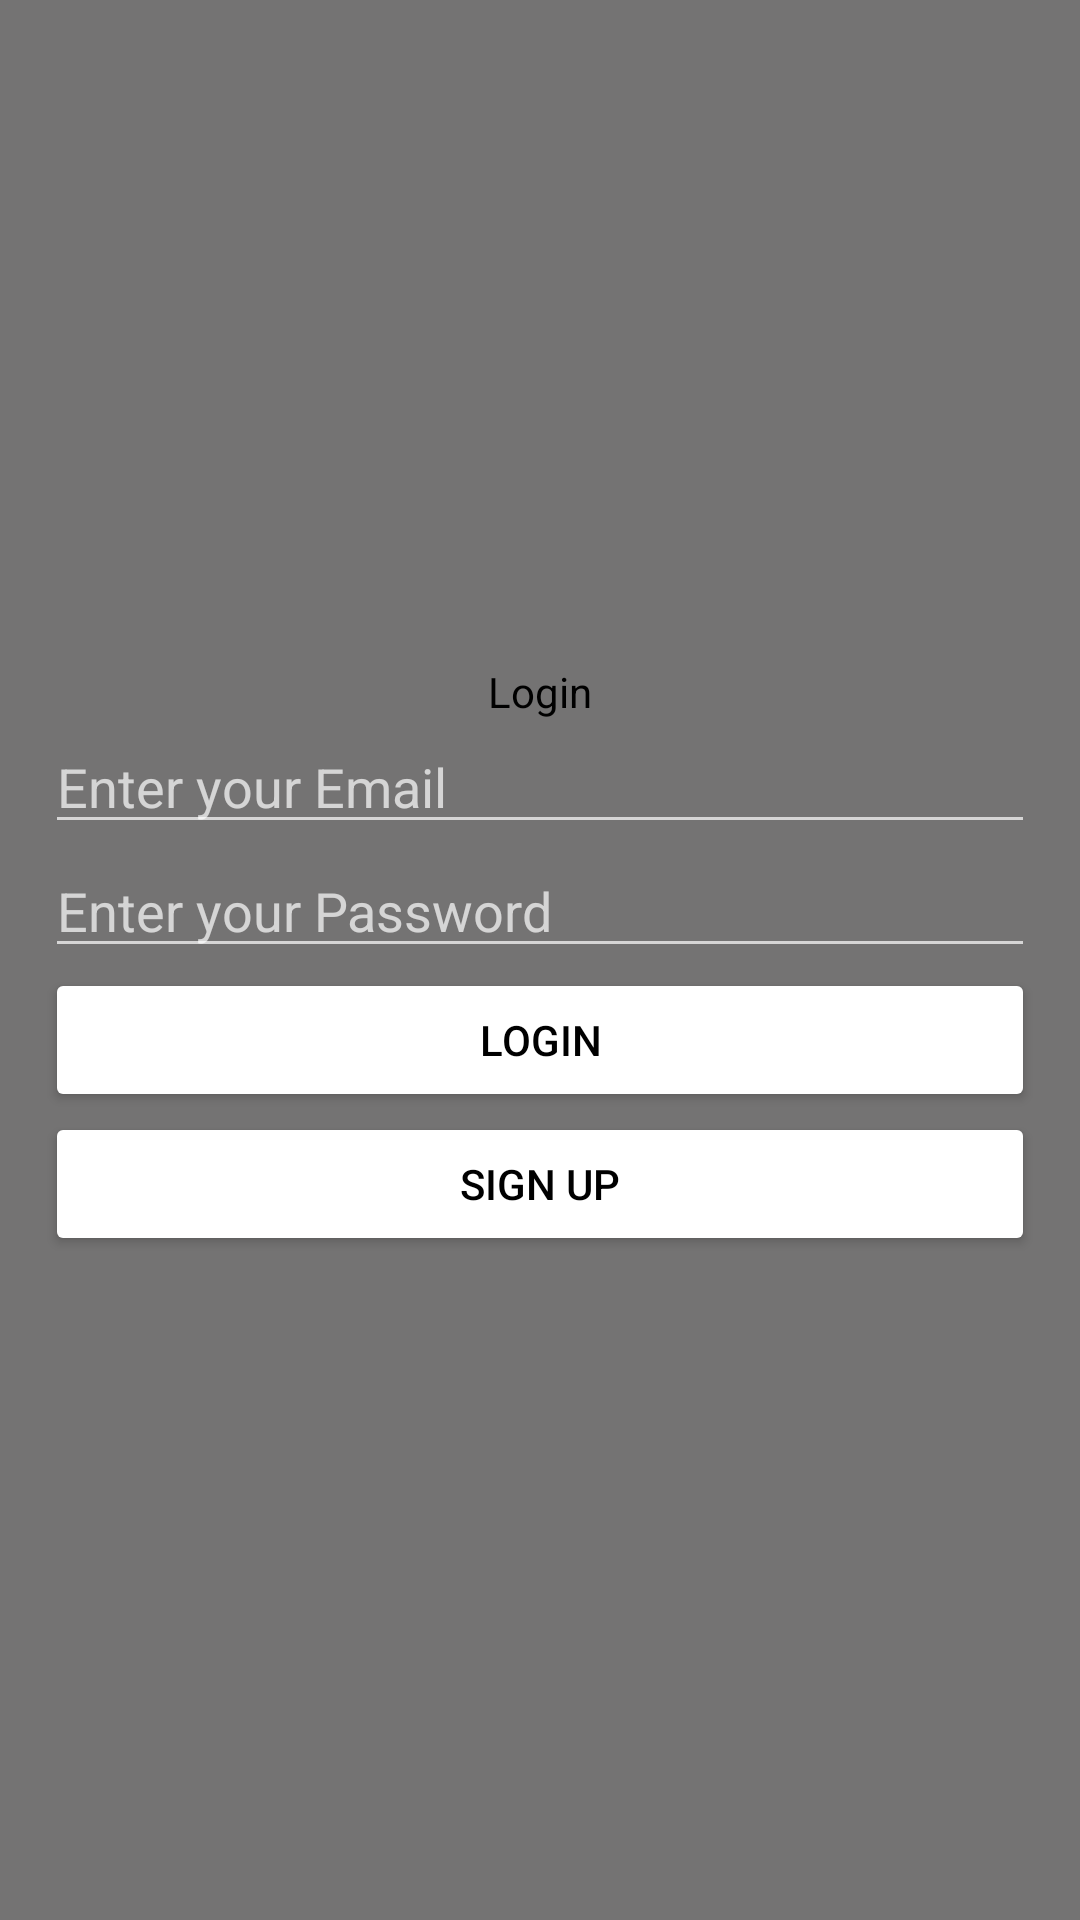

Here is an Android app screen rendered from its layout file. Give the layout XML and the strings, colors and styles it references.
<!-- AndroidManifest.xml: application theme Theme.MaterialComponents.NoActionBar -->
<!-- res/layout/activity_login2.xml -->
<?xml version="1.0" encoding="utf-8"?>
<LinearLayout xmlns:android="http://schemas.android.com/apk/res/android"
    xmlns:app="http://schemas.android.com/apk/res-auto"
    xmlns:tools="http://schemas.android.com/tools"
    android:layout_width="match_parent"
    android:layout_height="match_parent"
     android:gravity="center_vertical"
    android:orientation="vertical"
    android:padding="15dp"
    android:background="#CD8C8A8A"
    tools:context=".Login">

    
    <TextView
        android:layout_gravity="center"
        android:layout_width="wrap_content"
        android:layout_height="wrap_content"
        android:text="Login"
        android:textColor="@color/black"/>

    
    <EditText
        android:id="@+id/email"
        android:layout_width="match_parent"
        android:layout_height="wrap_content"
        android:hint="Enter your Email" />

    
    <EditText
        android:id="@+id/password"
        android:layout_width="match_parent"
        android:layout_height="wrap_content"
        android:hint="Enter your Password"
        android:inputType="textPassword" />

    
    <Button
        android:id="@+id/login"
        android:layout_width="match_parent"
        android:layout_height="wrap_content"
        android:text="Login"
        android:backgroundTint="@color/white"
        android:textColor="@color/black"/>

    <Button
        android:id="@+id/intent2"
        android:layout_width="match_parent"
        android:layout_height="wrap_content"
        android:text="SIGN UP"
        android:backgroundTint="@color/white"
        android:textColor="@color/black"/>


    
    <ProgressBar

        android:id="@+id/progressBar"
        android:layout_width="121dp"
        android:layout_height="169dp"
        android:visibility="gone" />


</LinearLayout>
<!-- resources referenced by this layout -->
<resources>
  <color name="black">#FF000000</color>
  <color name="white">#FFFFFFFF</color>
  
  
  
      // dots inactive colors
</resources>
